Run: headless pygame with SDL's dummy video driver; simulated clock (each Clock.tick advances the game by its frame time, no real sleeping); random seed 0; keys injected as events and as key.get_pressed() state; no mouse input.
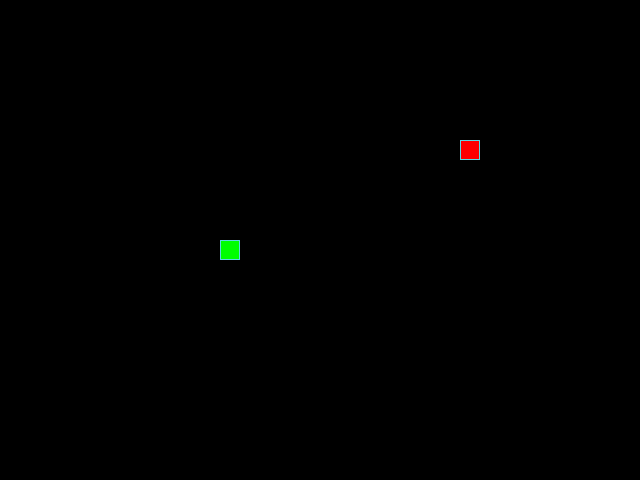
Frame 1 of 4 · flips 1–60 · no input
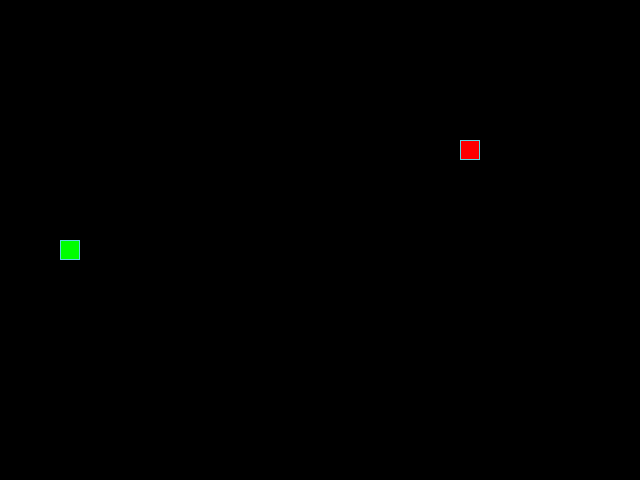
Frame 2 of 4 · flips 61–180 · tapped SPACE, RETURN · held RIGHT (→), D
Frame 3 of 4 · flips 181–300 · held DOWN (↓), S · screen unchanged from frame 2, image omitted
Frame 4 of 4 · flips 301–420 · held LEFT (←), A, UP (↑), W · screen same as frame 1, image omitted

The pygame program that drew these frames:

"""Игра "Змейка"."""

from random import choice

import pygame

# Константы для размеров поля и сетки:
SCREEN_WIDTH, SCREEN_HEIGHT = 640, 480
GRID_SIZE = 20
GRID_WIDTH = SCREEN_WIDTH // GRID_SIZE
GRID_HEIGHT = SCREEN_HEIGHT // GRID_SIZE
BOARD_CELLS = set(
    (x * GRID_SIZE, y * GRID_SIZE)
    for x in range(GRID_WIDTH)
    for y in range(GRID_HEIGHT)
)

# Направления движения:
UP = (0, -1)
DOWN = (0, 1)
LEFT = (-1, 0)
RIGHT = (1, 0)
KEY_DIRECTIONS = {
    pygame.K_UP: UP,
    pygame.K_DOWN: DOWN,
    pygame.K_LEFT: LEFT,
    pygame.K_RIGHT: RIGHT,
}

# Цвет фона - черный:
BOARD_BACKGROUND_COLOR = (0, 0, 0)

# Цвет границы ячейки
BORDER_COLOR = (93, 216, 228)

# Цвет яблока
APPLE_COLOR = (255, 0, 0)

# Цвет змейки
SNAKE_COLOR = (0, 255, 0)

# Скорость движения змейки:
SPEED = 20

# Настройка игрового окна:
screen = pygame.display.set_mode((SCREEN_WIDTH, SCREEN_HEIGHT), 0, 32)

# Заголовок окна игрового поля:
pygame.display.set_caption('Змейка')

# Настройка времени:
clock = pygame.time.Clock()


class GameObject:
    """Базовый класс объектов игры."""

    def __init__(
            self,
            body_color=None,
            position=(SCREEN_WIDTH // 2, SCREEN_HEIGHT // 2),
    ):
        """Задать цвет и начальную позицию объекта."""
        self.position = position
        self.body_color = body_color

    def draw(self):
        """Задать способ отрисовки для дочерних классов."""
        raise NotImplementedError

    def _draw_cell(self, position):
        """Нарисовать клетку объекта в позиции position."""
        rect = pygame.Rect(position, (GRID_SIZE, GRID_SIZE))
        pygame.draw.rect(screen, self.body_color, rect)
        pygame.draw.rect(screen, BORDER_COLOR, rect, 1)


class Apple(GameObject):
    """Объект яблока."""

    def __init__(self):
        """Задать цвет и случайную начальную позицию яблока."""
        super().__init__(body_color=APPLE_COLOR)
        self.randomize_position()

    def randomize_position(self, occupied_positions=()):
        """Выбрать позицию вне занятых клеток."""
        free_cells = BOARD_CELLS.difference(occupied_positions)
        self.position = choice(tuple(free_cells)) if free_cells else None

    def draw(self):
        """Нарисовать яблоко на игровом поле."""
        if self.position is not None:
            self._draw_cell(self.position)


class Snake(GameObject):
    """Объект змейки."""

    def __init__(self):
        """Создать змейку длиной в одну клетку, движущуюся вправо."""
        super().__init__(body_color=SNAKE_COLOR)
        self.length = 0
        self.positions = []
        self.direction = RIGHT
        self.next_direction = None
        self.last = None
        self.reset(direction=RIGHT)

    def update_direction(self):
        """Изменить направление движения змейки."""
        self.direction = self.next_direction or self.direction
        self.next_direction = None

    def move(self):
        """Передвинуть змейку на следующую клетку."""
        x, y = self.get_head_position()
        dx, dy = self.direction
        self.positions.insert(0, (
            (x + dx * GRID_SIZE) % SCREEN_WIDTH,
            (y + dy * GRID_SIZE) % SCREEN_HEIGHT,
        ))
        self.last = None

        if len(self.positions) > self.length:
            self.last = self.positions.pop()

    def grow(self):
        """Увеличить длину змейки на сегмент."""
        self.length += 1
        if self.last is not None:
            self.positions.append(self.last)
            self.last = None

    def draw(self):
        """Стереть сегмент хвоста и нарисовать голову змейки."""
        head = self.get_head_position()
        # При замыкании пути голова может занять прежнюю клетку хвоста
        if self.last is not None and self.last != head:
            last_rect = pygame.Rect(self.last, (GRID_SIZE, GRID_SIZE))
            pygame.draw.rect(screen, BOARD_BACKGROUND_COLOR, last_rect)

        self._draw_cell(head)

    def check_collision(self):
        """Вернуть признак столкновения головы с телом змейки."""
        return self.get_head_position() in self.positions[1:]

    def get_head_position(self):
        """Вернуть координаты головы."""
        return self.positions[0]

    def reset(self, direction=None):
        """Сбросить змейку до одного сегмента в начальной позиции."""
        self.length = 1
        self.positions = [self.position]
        self.direction = direction or choice((UP, DOWN, LEFT, RIGHT))
        self.next_direction = None
        self.last = None


def handle_keys(game_object):
    """Обработать пользовательский ввод."""
    for event in pygame.event.get():
        if event.type == pygame.QUIT:
            pygame.quit()
            raise SystemExit

        if event.type == pygame.KEYDOWN and event.key in KEY_DIRECTIONS:
            direction = KEY_DIRECTIONS[event.key]
            opposite = tuple(-value for value in game_object.direction)

            # Нельзя двигаться в обратную сторону
            if direction != opposite:
                game_object.next_direction = direction


def main():
    """Запустить игровой цикл."""
    pygame.init()
    snake = Snake()
    apple = Apple()

    apple.randomize_position(snake.positions)
    screen.fill(BOARD_BACKGROUND_COLOR)
    snake.draw()
    apple.draw()
    pygame.display.update()

    while True:
        clock.tick(SPEED)
        handle_keys(snake)
        snake.update_direction()
        snake.move()
        apple_moved = False

        if snake.get_head_position() == apple.position:
            snake.grow()
            apple.randomize_position(snake.positions)
            apple_moved = True

        if snake.check_collision() or apple.position is None:
            snake.reset()
            apple.randomize_position(snake.positions)
            screen.fill(BOARD_BACKGROUND_COLOR)
            apple_moved = True

        snake.draw()

        if apple_moved:
            apple.draw()

        pygame.display.update()


if __name__ == '__main__':
    main()
